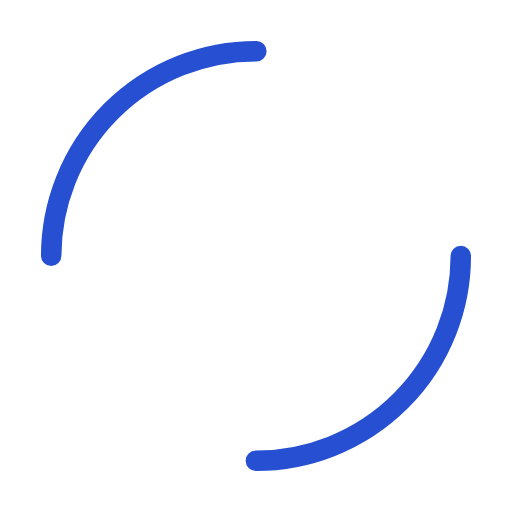
t = 0.00 s
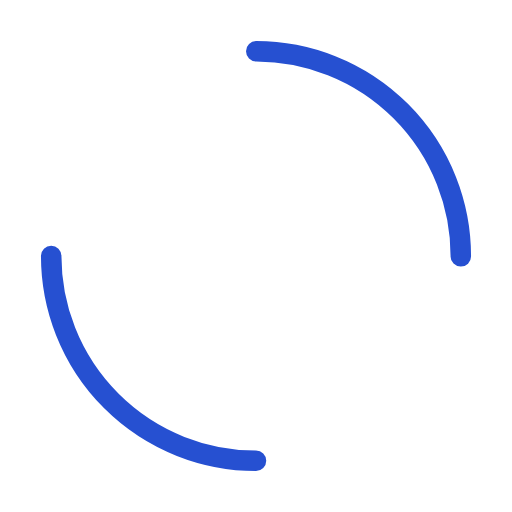
t = 0.25 s
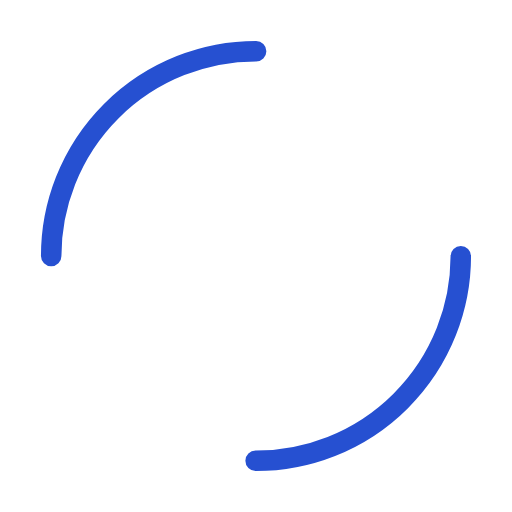
t = 0.50 s
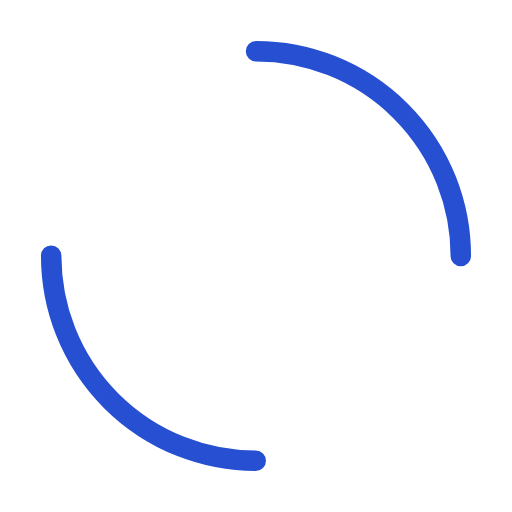
t = 0.75 s

The animated SVG that drew these frames (rendered in a browser with its animation timeline set to each time). Animation: 1 SMIL element (animateTransform=1); one cycle of 1.00 s, repeats indefinitely.

<svg width="100%" height="100%" xmlns="http://www.w3.org/2000/svg" viewBox="0 0 100 100" preserveAspectRatio="xMidYMid" class="lds-dual-ring">
    <circle cx="50" cy="50" ng-attr-r="{{config.radius}}" ng-attr-stroke-width="{{config.width}}" ng-attr-stroke="{{config.stroke}}" ng-attr-stroke-dasharray="{{config.dasharray}}" fill="none" stroke-linecap="round" r="40" stroke-width="4" stroke="#2650d1" stroke-dasharray="62.83185307179586 62.83185307179586" transform="rotate(0.00000162399 45.2265 45.2265)">
        <animateTransform attributeName="transform" type="rotate" calcMode="linear" values="0 50 50;360 50 50" keyTimes="0;1" dur="1s" begin="0s" repeatCount="indefinite"></animateTransform>
    </circle>
</svg>